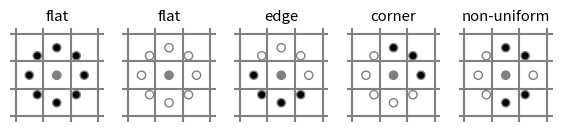

Recreate this plot in Python.
from __future__ import print_function
import numpy as np
import matplotlib.pyplot as plt


METHOD = 'uniform'
plt.rcParams['font.size'] = 9


def plot_circle(ax, center, radius, color):
    circle = plt.Circle(center, radius, facecolor=color, edgecolor='0.5')
    ax.add_patch(circle)


def plot_lbp_model(ax, binary_values):
    """Draw the schematic for a local binary pattern."""
    # Geometry spec
    theta = np.deg2rad(45)
    R = 1
    r = 0.15
    w = 1.5
    gray = '0.5'

    # Draw the central pixel.
    plot_circle(ax, (0, 0), radius=r, color=gray)
    # Draw the surrounding pixels.
    for i, facecolor in enumerate(binary_values):
        x = R * np.cos(i * theta)
        y = R * np.sin(i * theta)
        plot_circle(ax, (x, y), radius=r, color=str(facecolor))

    # Draw the pixel grid.
    for x in np.linspace(-w, w, 4):
        ax.axvline(x, color=gray)
        ax.axhline(x, color=gray)

    # Tweak the layout.
    ax.axis('image')
    ax.axis('off')
    size = w + 0.2
    ax.set_xlim(-size, size)
    ax.set_ylim(-size, size)


fig, axes = plt.subplots(ncols=5, figsize=(7, 2))

titles = ['flat', 'flat', 'edge', 'corner', 'non-uniform']

binary_patterns = [np.zeros(8),
                   np.ones(8),
                   np.hstack([np.ones(4), np.zeros(4)]),
                   np.hstack([np.zeros(3), np.ones(5)]),
                   [1, 0, 0, 1, 1, 1, 0, 0]]

for ax, values, name in zip(axes, binary_patterns, titles):
    plot_lbp_model(ax, values)
    ax.set_title(name)